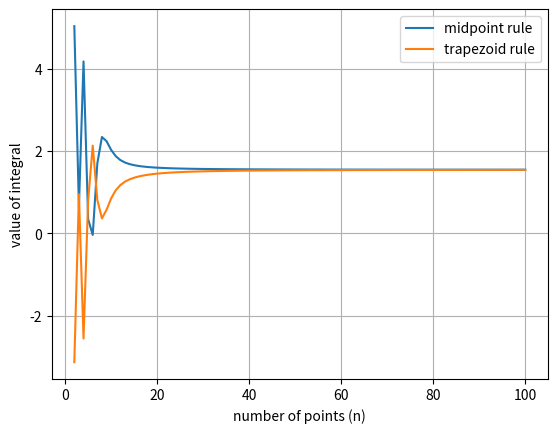

Source code (Python):
import matplotlib.pyplot as plt
import numpy as np


def given_function(x):
    return np.sin(x**2)


def midpoint(a, b, n):
    h = (b - a)/(n - 1)
    ar = np.array([(a + i * h + a + (i - 1) * h) / 2 for i in range(1, n)])
    return np.sum(given_function(ar) * h)


def trapezoid(a, b, n):
    h = (b - a)/(n - 1)
    ar = np.array([a + i * h for i in range(n)])
    func = given_function(ar)
    return h / 2 * (func[0] + func[-1]) + h * np.sum(func[1:-1])


a = -2
b = 4
n = 6
print('Whith midpoint rule we get:', midpoint(a, b, n))
print('Whith trapezoid rule we get:', trapezoid(a, b, n))

# Data for plotting
t = np.arange(2, 101, 1)
y1 = np.array([midpoint(a, b, i) for i in t])
y2 = np.array([trapezoid(a, b, i) for i in t])

fig, ax = plt.subplots()
ax.plot(t, y1, label='midpoint rule')
ax.plot(t, y2, label='trapezoid rule')
ax.legend()

ax.set(xlabel='number of points (n)', ylabel='value of integral')
ax.grid()
plt.show()
